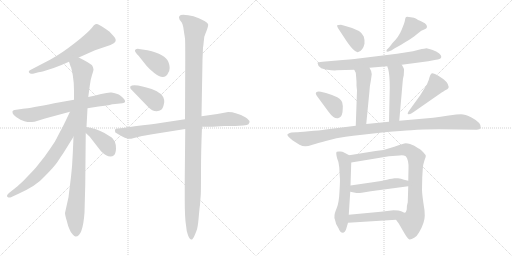
t = 0.00 s
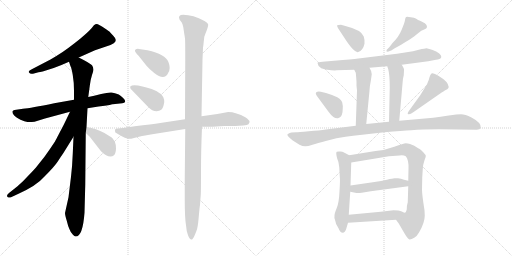
t = 3.14 s
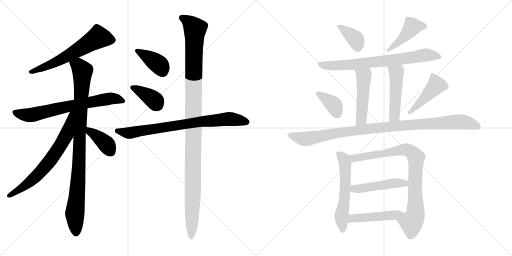
t = 6.27 s
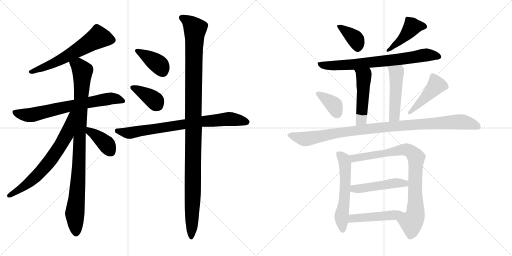
t = 9.41 s
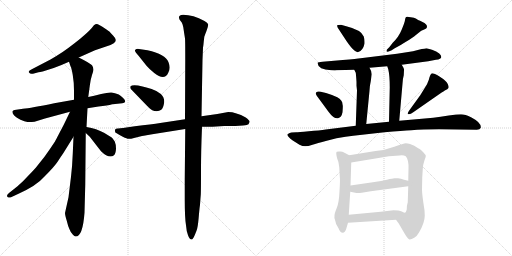
t = 12.55 s
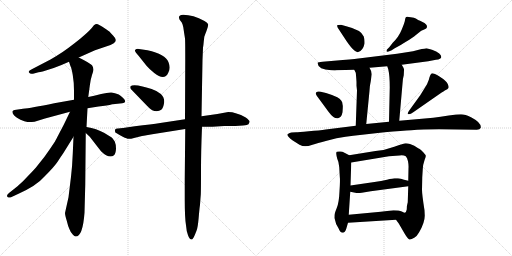
t = 15.69 s

The animated SVG that drew these frames (rendered in a browser with its animation timeline set to each time). Animation: 21 CSS @keyframes rules; one cycle of 15.69 s.

<svg version="1.1" viewBox="0 0 2048 1024" xmlns="http://www.w3.org/2000/svg">
  <g stroke="lightgray" stroke-dasharray="1,1" stroke-width="1" transform="scale(4, 4)">
    <line x1="0" y1="0" x2="256" y2="256"></line>
    <line x1="256" y1="0" x2="0" y2="256"></line>
    <line x1="128" y1="0" x2="128" y2="256"></line>
    <line x1="0" y1="128" x2="256" y2="128"></line>
    <line x1="256" y1="0" x2="512" y2="256"></line>
    <line x1="512" y1="0" x2="256" y2="256"></line>
    <line x1="384" y1="0" x2="384" y2="256"></line>
    <line x1="256" y1="128" x2="512" y2="128"></line>
  </g>
<g transform="scale(1, -1) translate(0, -850)">
   <style type="text/css">
    @keyframes keyframes0 {
      from {
       stroke: black;
       stroke-dashoffset: 614;
       stroke-width: 128;
       }
       67% {
       animation-timing-function: step-end;
       stroke: black;
       stroke-dashoffset: 0;
       stroke-width: 128;
       }
       to {
       stroke: black;
       stroke-width: 1024;
       }
       }
       #make-me-a-hanzi-animation-0 {
         animation: keyframes0 0.749674s both;
         animation-delay: 0.000000s;
         animation-timing-function: linear;
       }
    @keyframes keyframes1 {
      from {
       stroke: black;
       stroke-dashoffset: 702;
       stroke-width: 128;
       }
       70% {
       animation-timing-function: step-end;
       stroke: black;
       stroke-dashoffset: 0;
       stroke-width: 128;
       }
       to {
       stroke: black;
       stroke-width: 1024;
       }
       }
       #make-me-a-hanzi-animation-1 {
         animation: keyframes1 0.821289s both;
         animation-delay: 0.749674s;
         animation-timing-function: linear;
       }
    @keyframes keyframes2 {
      from {
       stroke: black;
       stroke-dashoffset: 963;
       stroke-width: 128;
       }
       76% {
       animation-timing-function: step-end;
       stroke: black;
       stroke-dashoffset: 0;
       stroke-width: 128;
       }
       to {
       stroke: black;
       stroke-width: 1024;
       }
       }
       #make-me-a-hanzi-animation-2 {
         animation: keyframes2 1.033691s both;
         animation-delay: 1.570963s;
         animation-timing-function: linear;
       }
    @keyframes keyframes3 {
      from {
       stroke: black;
       stroke-dashoffset: 686;
       stroke-width: 128;
       }
       69% {
       animation-timing-function: step-end;
       stroke: black;
       stroke-dashoffset: 0;
       stroke-width: 128;
       }
       to {
       stroke: black;
       stroke-width: 1024;
       }
       }
       #make-me-a-hanzi-animation-3 {
         animation: keyframes3 0.808268s both;
         animation-delay: 2.604654s;
         animation-timing-function: linear;
       }
    @keyframes keyframes4 {
      from {
       stroke: black;
       stroke-dashoffset: 388;
       stroke-width: 128;
       }
       56% {
       animation-timing-function: step-end;
       stroke: black;
       stroke-dashoffset: 0;
       stroke-width: 128;
       }
       to {
       stroke: black;
       stroke-width: 1024;
       }
       }
       #make-me-a-hanzi-animation-4 {
         animation: keyframes4 0.565755s both;
         animation-delay: 3.412922s;
         animation-timing-function: linear;
       }
    @keyframes keyframes5 {
      from {
       stroke: black;
       stroke-dashoffset: 389;
       stroke-width: 128;
       }
       56% {
       animation-timing-function: step-end;
       stroke: black;
       stroke-dashoffset: 0;
       stroke-width: 128;
       }
       to {
       stroke: black;
       stroke-width: 1024;
       }
       }
       #make-me-a-hanzi-animation-5 {
         animation: keyframes5 0.566569s both;
         animation-delay: 3.978677s;
         animation-timing-function: linear;
       }
    @keyframes keyframes6 {
      from {
       stroke: black;
       stroke-dashoffset: 387;
       stroke-width: 128;
       }
       56% {
       animation-timing-function: step-end;
       stroke: black;
       stroke-dashoffset: 0;
       stroke-width: 128;
       }
       to {
       stroke: black;
       stroke-width: 1024;
       }
       }
       #make-me-a-hanzi-animation-6 {
         animation: keyframes6 0.564941s both;
         animation-delay: 4.545246s;
         animation-timing-function: linear;
       }
    @keyframes keyframes7 {
      from {
       stroke: black;
       stroke-dashoffset: 782;
       stroke-width: 128;
       }
       72% {
       animation-timing-function: step-end;
       stroke: black;
       stroke-dashoffset: 0;
       stroke-width: 128;
       }
       to {
       stroke: black;
       stroke-width: 1024;
       }
       }
       #make-me-a-hanzi-animation-7 {
         animation: keyframes7 0.886393s both;
         animation-delay: 5.110187s;
         animation-timing-function: linear;
       }
    @keyframes keyframes8 {
      from {
       stroke: black;
       stroke-dashoffset: 1156;
       stroke-width: 128;
       }
       79% {
       animation-timing-function: step-end;
       stroke: black;
       stroke-dashoffset: 0;
       stroke-width: 128;
       }
       to {
       stroke: black;
       stroke-width: 1024;
       }
       }
       #make-me-a-hanzi-animation-8 {
         animation: keyframes8 1.190755s both;
         animation-delay: 5.996580s;
         animation-timing-function: linear;
       }
    @keyframes keyframes9 {
      from {
       stroke: black;
       stroke-dashoffset: 376;
       stroke-width: 128;
       }
       55% {
       animation-timing-function: step-end;
       stroke: black;
       stroke-dashoffset: 0;
       stroke-width: 128;
       }
       to {
       stroke: black;
       stroke-width: 1024;
       }
       }
       #make-me-a-hanzi-animation-9 {
         animation: keyframes9 0.555990s both;
         animation-delay: 7.187335s;
         animation-timing-function: linear;
       }
    @keyframes keyframes10 {
      from {
       stroke: black;
       stroke-dashoffset: 443;
       stroke-width: 128;
       }
       59% {
       animation-timing-function: step-end;
       stroke: black;
       stroke-dashoffset: 0;
       stroke-width: 128;
       }
       to {
       stroke: black;
       stroke-width: 1024;
       }
       }
       #make-me-a-hanzi-animation-10 {
         animation: keyframes10 0.610514s both;
         animation-delay: 7.743325s;
         animation-timing-function: linear;
       }
    @keyframes keyframes11 {
      from {
       stroke: black;
       stroke-dashoffset: 737;
       stroke-width: 128;
       }
       71% {
       animation-timing-function: step-end;
       stroke: black;
       stroke-dashoffset: 0;
       stroke-width: 128;
       }
       to {
       stroke: black;
       stroke-width: 1024;
       }
       }
       #make-me-a-hanzi-animation-11 {
         animation: keyframes11 0.849772s both;
         animation-delay: 8.353839s;
         animation-timing-function: linear;
       }
    @keyframes keyframes12 {
      from {
       stroke: black;
       stroke-dashoffset: 490;
       stroke-width: 128;
       }
       61% {
       animation-timing-function: step-end;
       stroke: black;
       stroke-dashoffset: 0;
       stroke-width: 128;
       }
       to {
       stroke: black;
       stroke-width: 1024;
       }
       }
       #make-me-a-hanzi-animation-12 {
         animation: keyframes12 0.648763s both;
         animation-delay: 9.203611s;
         animation-timing-function: linear;
       }
    @keyframes keyframes13 {
      from {
       stroke: black;
       stroke-dashoffset: 485;
       stroke-width: 128;
       }
       61% {
       animation-timing-function: step-end;
       stroke: black;
       stroke-dashoffset: 0;
       stroke-width: 128;
       }
       to {
       stroke: black;
       stroke-width: 1024;
       }
       }
       #make-me-a-hanzi-animation-13 {
         animation: keyframes13 0.644694s both;
         animation-delay: 9.852374s;
         animation-timing-function: linear;
       }
    @keyframes keyframes14 {
      from {
       stroke: black;
       stroke-dashoffset: 371;
       stroke-width: 128;
       }
       55% {
       animation-timing-function: step-end;
       stroke: black;
       stroke-dashoffset: 0;
       stroke-width: 128;
       }
       to {
       stroke: black;
       stroke-width: 1024;
       }
       }
       #make-me-a-hanzi-animation-14 {
         animation: keyframes14 0.551921s both;
         animation-delay: 10.497068s;
         animation-timing-function: linear;
       }
    @keyframes keyframes15 {
      from {
       stroke: black;
       stroke-dashoffset: 455;
       stroke-width: 128;
       }
       60% {
       animation-timing-function: step-end;
       stroke: black;
       stroke-dashoffset: 0;
       stroke-width: 128;
       }
       to {
       stroke: black;
       stroke-width: 1024;
       }
       }
       #make-me-a-hanzi-animation-15 {
         animation: keyframes15 0.620280s both;
         animation-delay: 11.048989s;
         animation-timing-function: linear;
       }
    @keyframes keyframes16 {
      from {
       stroke: black;
       stroke-dashoffset: 1022;
       stroke-width: 128;
       }
       77% {
       animation-timing-function: step-end;
       stroke: black;
       stroke-dashoffset: 0;
       stroke-width: 128;
       }
       to {
       stroke: black;
       stroke-width: 1024;
       }
       }
       #make-me-a-hanzi-animation-16 {
         animation: keyframes16 1.081706s both;
         animation-delay: 11.669269s;
         animation-timing-function: linear;
       }
    @keyframes keyframes17 {
      from {
       stroke: black;
       stroke-dashoffset: 573;
       stroke-width: 128;
       }
       65% {
       animation-timing-function: step-end;
       stroke: black;
       stroke-dashoffset: 0;
       stroke-width: 128;
       }
       to {
       stroke: black;
       stroke-width: 1024;
       }
       }
       #make-me-a-hanzi-animation-17 {
         animation: keyframes17 0.716309s both;
         animation-delay: 12.750975s;
         animation-timing-function: linear;
       }
    @keyframes keyframes18 {
      from {
       stroke: black;
       stroke-dashoffset: 850;
       stroke-width: 128;
       }
       73% {
       animation-timing-function: step-end;
       stroke: black;
       stroke-dashoffset: 0;
       stroke-width: 128;
       }
       to {
       stroke: black;
       stroke-width: 1024;
       }
       }
       #make-me-a-hanzi-animation-18 {
         animation: keyframes18 0.941732s both;
         animation-delay: 13.467284s;
         animation-timing-function: linear;
       }
    @keyframes keyframes19 {
      from {
       stroke: black;
       stroke-dashoffset: 479;
       stroke-width: 128;
       }
       61% {
       animation-timing-function: step-end;
       stroke: black;
       stroke-dashoffset: 0;
       stroke-width: 128;
       }
       to {
       stroke: black;
       stroke-width: 1024;
       }
       }
       #make-me-a-hanzi-animation-19 {
         animation: keyframes19 0.639811s both;
         animation-delay: 14.409016s;
         animation-timing-function: linear;
       }
    @keyframes keyframes20 {
      from {
       stroke: black;
       stroke-dashoffset: 475;
       stroke-width: 128;
       }
       61% {
       animation-timing-function: step-end;
       stroke: black;
       stroke-dashoffset: 0;
       stroke-width: 128;
       }
       to {
       stroke: black;
       stroke-width: 1024;
       }
       }
       #make-me-a-hanzi-animation-20 {
         animation: keyframes20 0.636556s both;
         animation-delay: 15.048827s;
         animation-timing-function: linear;
       }
</style>
<path d="M 315.0 620.5 L 380.0 649.5 L 442.0 670.5 L 455.0 677.5 Q 472.0 688.5 453.0 707.5 L 440.0 721.5 Q 437.0 724.5 417.0 738.0 Q 397.0 751.5 391.5 753.0 Q 386.0 754.5 381.5 753.0 Q 377.0 751.5 367.0 738.5 Q 349.0 717.5 298.0 677.0 Q 247.0 636.5 202.0 612.5 L 129.0 574.5 Q 111.0 567.5 116.0 560.0 Q 121.0 552.5 132.0 555.5 L 154.0 561.5 Q 165.0 562.5 199.0 573.5 Q 233.0 584.5 246.0 590.5 L 276.0 603.5 L 315.0 620.5 Z" fill="lightgray"></path> 
<path d="M 296.0 451.5 L 217.0 437.5 Q 123.0 418.5 92.0 415.5 L 58.0 410.5 Q 52.0 409.5 50.0 405.5 Q 46.0 390.5 82.0 371.5 Q 99.0 363.5 109.5 362.5 Q 120.0 361.5 138.0 363.5 L 180.0 376.5 L 280.0 403.5 L 350.0 417.5 L 394.0 424.5 Q 430.0 427.5 449.0 433.5 L 451.0 433.5 L 489.0 437.5 Q 499.0 437.5 500.5 443.0 Q 502.0 448.5 492.5 458.0 Q 483.0 467.5 475.0 472.5 Q 459.0 478.5 446.5 480.0 Q 434.0 481.5 404.5 474.0 Q 375.0 466.5 353.0 462.5 L 296.0 451.5 Z" fill="lightgray"></path> 
<path d="M 372.0 581.5 L 368.0 589.5 Q 359.0 598.5 315.0 620.5 C 288.0 634.5 266.0 631.5 276.0 603.5 L 282.0 585.5 Q 286.0 579.5 291.0 550.5 Q 296.0 521.5 296.0 487.5 L 296.0 451.5 L 294.0 303.5 L 291.0 235.5 Q 289.0 184.5 284.0 143.5 L 274.0 61.5 L 260.0 -1.5 Q 260.0 -10.5 267.0 -32.5 Q 272.0 -54.5 278.0 -66.5 Q 282.0 -78.5 291.0 -87.5 Q 299.0 -96.5 303.0 -95.5 Q 331.0 -95.5 338.0 -0.5 L 341.0 111.5 L 343.0 318.5 L 346.0 342.5 L 350.0 417.5 L 353.0 462.5 L 359.0 506.5 Q 362.0 532.5 368.0 550.5 Q 374.0 567.5 374.0 572.5 L 372.0 581.5 Z" fill="lightgray"></path> 
<path d="M 280.0 403.5 L 255.0 351.5 Q 222.0 288.5 220.0 284.5 Q 201.0 255.5 178.0 223.5 L 143.0 179.5 Q 127.0 161.5 109.0 143.5 Q 98.0 130.5 70.0 105.5 L 36.0 78.5 Q 24.0 68.5 30.0 62.5 Q 37.0 57.5 44.0 61.5 L 72.0 74.5 Q 146.0 107.5 178.0 144.5 Q 218.0 184.5 231.0 204.5 Q 243.0 223.5 253.0 237.5 L 294.0 303.5 C 370.0 426.5 293.0 430.5 280.0 403.5 Z" fill="lightgray"></path> 
<path d="M 343.0 318.5 L 359.0 303.5 L 404.0 245.5 Q 437.0 213.5 456.0 229.5 Q 463.0 236.5 464.0 255.5 Q 464.0 273.5 459.0 284.5 Q 453.0 294.5 449.0 298.5 Q 445.0 302.5 416.0 319.5 Q 387.0 335.5 346.0 342.5 C 316.0 347.5 321.0 339.5 343.0 318.5 Z" fill="lightgray"></path> 
<path d="M 590.0 649.5 L 556.0 654.5 Q 547.0 656.5 540.0 650.5 Q 537.0 644.5 555.0 626.5 L 586.0 587.5 Q 596.0 575.5 617.0 558.5 Q 658.0 525.5 673.0 559.5 Q 684.0 576.5 674.0 601.5 Q 662.0 633.5 590.0 649.5 Z" fill="lightgray"></path> 
<path d="M 586.0 429.5 Q 601.0 413.5 609.0 409.5 Q 617.0 405.5 627.0 405.5 Q 637.0 405.5 645.0 411.0 Q 653.0 416.5 657.0 442.5 Q 657.0 462.5 643.5 474.5 Q 630.0 486.5 606.5 494.5 Q 583.0 502.5 570.0 504.5 Q 531.0 514.5 521.0 504.5 L 521.0 498.5 Q 521.0 496.5 530.0 487.5 L 586.0 429.5 Z" fill="lightgray"></path> 
<path d="M 740.0 373.5 L 641.0 358.5 Q 608.0 353.5 539.0 345.5 L 492.0 338.5 L 481.0 337.5 L 473.0 336.5 L 469.0 336.5 Q 456.0 336.5 461.0 321.5 Q 462.0 319.5 482.0 308.5 Q 502.0 297.5 510.5 295.5 Q 519.0 293.5 536.0 298.5 L 568.0 306.5 Q 573.0 307.5 586.0 309.5 L 609.0 313.5 L 741.0 334.5 L 808.0 343.5 L 850.0 343.5 L 897.0 346.5 L 941.0 346.5 L 972.0 348.5 Q 991.0 350.5 994.0 353.5 Q 1000.0 363.5 998.0 365.5 Q 998.0 368.5 983.0 380.5 Q 944.0 402.5 913.0 402.5 Q 860.0 391.5 806.0 385.5 L 740.0 373.5 Z" fill="lightgray"></path> 
<path d="M 812.0 659.5 Q 814.0 671.5 815.0 684.5 L 817.0 701.5 Q 817.0 703.5 825.5 725.0 Q 834.0 746.5 832.5 753.0 Q 831.0 759.5 818.0 766.5 Q 772.0 791.5 733.0 791.5 Q 710.0 791.5 718.0 772.5 L 727.0 760.5 Q 730.0 755.5 733.0 742.5 L 737.0 715.5 Q 739.0 703.5 740.0 696.5 Q 741.0 689.5 741.0 610.5 L 740.0 373.5 L 741.0 334.5 L 739.0 137.5 L 739.0 49.5 Q 739.0 -20.5 744.0 -50.5 Q 746.0 -76.5 752.0 -90.5 Q 762.0 -115.5 771.0 -104.5 Q 775.0 -100.5 780.0 -87.5 L 786.0 -72.5 Q 791.0 -61.5 794.5 -22.5 Q 798.0 16.5 799.0 23.0 Q 800.0 29.5 801.0 44.5 Q 802.0 59.5 803.0 70.5 Q 804.0 81.5 804.0 164.0 Q 804.0 246.5 808.0 343.5 L 806.0 385.5 L 810.0 611.5 L 812.0 659.5 Z" fill="lightgray"></path> 
<path d="M 1357.0 730.0 L 1376.0 701.0 Q 1397.0 668.0 1411.0 654.0 Q 1425.0 639.0 1433.0 642.0 Q 1452.0 648.0 1458.0 675.0 Q 1459.0 692.0 1455.0 704.0 Q 1446.0 730.0 1385.0 745.0 L 1364.0 751.0 Q 1352.0 751.0 1349.0 749.0 Q 1346.0 746.0 1357.0 730.0 Z" fill="lightgray"></path> 
<path d="M 1565.0 648.0 L 1579.0 657.0 Q 1606.0 671.0 1622.0 682.0 Q 1651.0 699.0 1666.0 712.0 L 1685.0 727.0 L 1699.0 733.0 Q 1706.0 737.0 1707.0 739.0 Q 1712.0 752.0 1690.0 762.0 Q 1668.0 772.0 1663.0 776.0 Q 1658.0 779.0 1643.0 781.0 Q 1628.0 785.0 1624.0 782.0 Q 1621.0 779.0 1620.0 770.0 Q 1619.0 761.0 1607.0 732.0 Q 1595.0 702.0 1571.0 679.0 L 1557.0 661.0 L 1547.0 651.0 Q 1545.0 648.0 1547.0 643.0 Q 1548.0 641.0 1565.0 648.0 Z" fill="lightgray"></path> 
<path d="M 1607.0 591.0 L 1713.0 605.0 L 1744.0 611.0 Q 1778.0 615.0 1757.0 636.0 Q 1747.0 645.0 1728.0 651.0 L 1706.0 657.0 Q 1702.0 657.0 1675.0 651.0 L 1652.0 645.0 L 1588.0 635.0 L 1442.0 617.0 Q 1430.0 615.0 1371.0 610.0 L 1290.0 603.0 Q 1273.0 601.0 1271.0 600.0 Q 1270.0 599.0 1271.0 595.0 Q 1272.0 573.0 1325.0 569.0 Q 1344.0 568.0 1346.0 569.0 L 1417.0 571.0 L 1478.0 579.0 L 1549.0 585.0 L 1607.0 591.0 Z" fill="lightgray"></path> 
<path d="M 1417.0 571.0 L 1423.0 559.0 Q 1424.0 552.0 1426.0 523.0 L 1426.0 507.0 L 1428.0 488.0 L 1423.0 347.0 C 1422.0 317.0 1462.0 324.0 1465.0 354.0 L 1478.0 487.0 Q 1479.0 508.0 1483.0 525.0 L 1487.0 553.0 Q 1487.0 565.0 1478.0 579.0 C 1463.0 605.0 1404.0 598.0 1417.0 571.0 Z" fill="lightgray"></path> 
<path d="M 1615.0 549.0 L 1616.0 569.0 Q 1618.0 574.0 1607.0 591.0 C 1591.0 617.0 1540.0 613.0 1549.0 585.0 L 1553.0 573.0 Q 1559.0 548.0 1559.0 501.0 L 1556.0 363.0 C 1555.0 333.0 1594.0 337.0 1597.0 367.0 L 1610.0 515.0 Q 1611.0 536.0 1615.0 549.0 Z" fill="lightgray"></path> 
<path d="M 1267.0 467.0 L 1314.0 403.0 Q 1335.0 374.0 1352.0 377.0 Q 1366.0 380.0 1370.0 401.0 L 1371.0 417.0 Q 1372.0 427.0 1370.0 433.0 Q 1370.0 450.0 1349.0 461.0 L 1328.0 470.0 L 1304.0 478.0 L 1283.0 483.0 Q 1271.0 486.0 1265.0 481.0 Q 1260.0 476.0 1267.0 467.0 Z" fill="lightgray"></path> 
<path d="M 1653.0 401.0 L 1758.0 474.0 Q 1777.0 487.0 1783.0 490.0 Q 1790.0 492.0 1793.0 497.0 Q 1797.0 501.0 1791.0 514.0 Q 1785.0 527.0 1758.0 544.0 Q 1731.0 560.0 1726.0 556.0 Q 1721.0 551.0 1718.0 541.0 Q 1716.0 530.0 1708.0 513.0 L 1681.0 469.0 L 1639.0 411.0 Q 1629.0 397.0 1631.0 395.0 Q 1637.0 389.0 1653.0 401.0 Z" fill="lightgray"></path> 
<path d="M 1423.0 347.0 L 1303.0 332.0 Q 1279.0 328.0 1235.0 325.0 Q 1192.0 321.0 1185.0 321.0 L 1166.0 320.0 Q 1159.0 319.0 1150.0 313.0 Q 1146.0 307.0 1171.0 288.0 L 1198.0 271.0 Q 1210.0 265.0 1221.0 265.0 Q 1232.0 265.0 1250.0 271.0 Q 1268.0 277.0 1307.0 287.0 L 1346.0 297.0 Q 1385.0 304.0 1413.0 307.0 L 1538.0 321.0 Q 1611.0 328.0 1645.0 329.0 Q 1690.0 333.0 1756.0 333.0 L 1907.0 331.0 Q 1920.0 331.0 1923.0 339.0 Q 1926.0 359.0 1886.0 380.0 Q 1860.0 393.0 1844.0 393.0 Q 1829.0 393.0 1795.0 388.0 Q 1761.0 382.0 1733.0 379.0 L 1597.0 367.0 L 1556.0 363.0 L 1465.0 354.0 L 1423.0 347.0 Z" fill="lightgray"></path> 
<path d="M 1357.0 181.0 L 1359.0 145.0 Q 1361.0 130.0 1358.0 85.0 Q 1356.0 39.0 1347.0 18.0 Q 1338.0 -4.0 1338.0 -12.0 Q 1336.0 -18.0 1341.0 -33.0 Q 1342.0 -46.0 1354.0 -63.0 Q 1361.0 -81.0 1371.0 -81.0 Q 1380.0 -80.0 1385.0 -65.0 L 1392.0 -41.0 L 1395.0 -9.0 L 1401.0 83.0 L 1402.0 108.0 L 1405.0 200.0 C 1406.0 224.0 1406.0 224.0 1397.0 229.0 L 1374.0 241.0 Q 1371.0 243.0 1362.0 244.0 Q 1353.0 245.0 1347.0 243.0 Q 1342.0 241.0 1349.0 215.0 Q 1355.0 204.0 1357.0 181.0 Z" fill="lightgray"></path> 
<path d="M 1584.0 -29.0 L 1595.0 -44.0 L 1620.0 -87.0 Q 1632.0 -107.0 1638.0 -108.0 Q 1644.0 -109.0 1657.0 -101.0 Q 1667.0 -96.0 1676.0 -80.0 Q 1699.0 -41.0 1699.0 -13.0 L 1698.0 9.0 Q 1688.0 72.0 1688.0 91.0 L 1689.0 141.0 L 1691.0 173.0 Q 1692.0 193.0 1698.0 209.0 Q 1704.0 224.0 1703.0 227.0 Q 1703.0 230.0 1693.0 241.0 Q 1683.0 252.0 1677.0 255.0 Q 1672.0 257.0 1668.0 260.0 L 1657.0 267.0 L 1640.0 274.0 Q 1631.0 277.0 1623.0 277.0 Q 1615.0 276.0 1577.0 263.0 Q 1540.0 249.0 1502.0 246.0 L 1397.0 229.0 C 1367.0 224.0 1375.0 195.0 1405.0 200.0 L 1556.0 225.0 L 1598.0 228.0 Q 1614.0 230.0 1623.0 225.0 Q 1629.0 220.0 1632.0 205.0 Q 1635.0 189.0 1634.0 177.0 L 1633.0 127.0 L 1633.0 105.0 L 1631.0 41.0 Q 1627.0 29.0 1627.0 12.0 Q 1624.0 -1.0 1620.0 -1.0 C 1609.0 -29.0 1568.0 -7.0 1584.0 -29.0 Z" fill="lightgray"></path> 
<path d="M 1483.0 85.0 L 1633.0 105.0 C 1663.0 109.0 1662.0 120.0 1633.0 127.0 L 1616.0 131.0 Q 1603.0 137.0 1592.0 137.0 L 1578.0 137.0 Q 1572.0 137.0 1548.0 131.0 Q 1525.0 125.0 1498.0 122.0 L 1402.0 108.0 C 1372.0 104.0 1372.0 89.0 1401.0 83.0 L 1421.0 79.0 Q 1429.0 77.0 1447.0 79.0 L 1483.0 85.0 Z" fill="lightgray"></path> 
<path d="M 1392.0 -41.0 L 1584.0 -29.0 C 1614.0 -27.0 1649.0 -10.0 1620.0 -1.0 Q 1617.0 -1.0 1607.0 4.0 Q 1597.0 9.0 1574.0 9.0 L 1523.0 3.0 L 1395.0 -9.0 C 1365.0 -12.0 1362.0 -43.0 1392.0 -41.0 Z" fill="lightgray"></path> 
      <clipPath id="make-me-a-hanzi-clip-0">
      <path d="M 315.0 620.5 L 380.0 649.5 L 442.0 670.5 L 455.0 677.5 Q 472.0 688.5 453.0 707.5 L 440.0 721.5 Q 437.0 724.5 417.0 738.0 Q 397.0 751.5 391.5 753.0 Q 386.0 754.5 381.5 753.0 Q 377.0 751.5 367.0 738.5 Q 349.0 717.5 298.0 677.0 Q 247.0 636.5 202.0 612.5 L 129.0 574.5 Q 111.0 567.5 116.0 560.0 Q 121.0 552.5 132.0 555.5 L 154.0 561.5 Q 165.0 562.5 199.0 573.5 Q 233.0 584.5 246.0 590.5 L 276.0 603.5 L 315.0 620.5 Z" fill="lightgray"></path>
      </clipPath>
      <path clip-path="url(#make-me-a-hanzi-clip-0)" d="M 446.0 691.5 L 393.0 700.5 L 262.0 621.5 L 185.0 583.5 L 123.0 562.5 " fill="none" id="make-me-a-hanzi-animation-0" stroke-dasharray="486 972" stroke-linecap="round"></path>

      <clipPath id="make-me-a-hanzi-clip-1">
      <path d="M 296.0 451.5 L 217.0 437.5 Q 123.0 418.5 92.0 415.5 L 58.0 410.5 Q 52.0 409.5 50.0 405.5 Q 46.0 390.5 82.0 371.5 Q 99.0 363.5 109.5 362.5 Q 120.0 361.5 138.0 363.5 L 180.0 376.5 L 280.0 403.5 L 350.0 417.5 L 394.0 424.5 Q 430.0 427.5 449.0 433.5 L 451.0 433.5 L 489.0 437.5 Q 499.0 437.5 500.5 443.0 Q 502.0 448.5 492.5 458.0 Q 483.0 467.5 475.0 472.5 Q 459.0 478.5 446.5 480.0 Q 434.0 481.5 404.5 474.0 Q 375.0 466.5 353.0 462.5 L 296.0 451.5 Z" fill="lightgray"></path>
      </clipPath>
      <path clip-path="url(#make-me-a-hanzi-clip-1)" d="M 58.0 401.5 L 82.0 392.5 L 128.0 390.5 L 433.0 455.5 L 461.0 456.5 L 493.0 444.5 " fill="none" id="make-me-a-hanzi-animation-1" stroke-dasharray="574 1148" stroke-linecap="round"></path>

      <clipPath id="make-me-a-hanzi-clip-2">
      <path d="M 372.0 581.5 L 368.0 589.5 Q 359.0 598.5 315.0 620.5 C 288.0 634.5 266.0 631.5 276.0 603.5 L 282.0 585.5 Q 286.0 579.5 291.0 550.5 Q 296.0 521.5 296.0 487.5 L 296.0 451.5 L 294.0 303.5 L 291.0 235.5 Q 289.0 184.5 284.0 143.5 L 274.0 61.5 L 260.0 -1.5 Q 260.0 -10.5 267.0 -32.5 Q 272.0 -54.5 278.0 -66.5 Q 282.0 -78.5 291.0 -87.5 Q 299.0 -96.5 303.0 -95.5 Q 331.0 -95.5 338.0 -0.5 L 341.0 111.5 L 343.0 318.5 L 346.0 342.5 L 350.0 417.5 L 353.0 462.5 L 359.0 506.5 Q 362.0 532.5 368.0 550.5 Q 374.0 567.5 374.0 572.5 L 372.0 581.5 Z" fill="lightgray"></path>
      </clipPath>
      <path clip-path="url(#make-me-a-hanzi-clip-2)" d="M 285.0 601.5 L 315.0 586.5 L 330.0 565.5 L 315.0 167.5 L 299.0 -2.5 L 303.0 -81.5 " fill="none" id="make-me-a-hanzi-animation-2" stroke-dasharray="835 1670" stroke-linecap="round"></path>

      <clipPath id="make-me-a-hanzi-clip-3">
      <path d="M 280.0 403.5 L 255.0 351.5 Q 222.0 288.5 220.0 284.5 Q 201.0 255.5 178.0 223.5 L 143.0 179.5 Q 127.0 161.5 109.0 143.5 Q 98.0 130.5 70.0 105.5 L 36.0 78.5 Q 24.0 68.5 30.0 62.5 Q 37.0 57.5 44.0 61.5 L 72.0 74.5 Q 146.0 107.5 178.0 144.5 Q 218.0 184.5 231.0 204.5 Q 243.0 223.5 253.0 237.5 L 294.0 303.5 C 370.0 426.5 293.0 430.5 280.0 403.5 Z" fill="lightgray"></path>
      </clipPath>
      <path clip-path="url(#make-me-a-hanzi-clip-3)" d="M 289.0 399.5 L 266.0 311.5 L 200.0 206.5 L 118.0 121.5 L 37.0 67.5 " fill="none" id="make-me-a-hanzi-animation-3" stroke-dasharray="558 1116" stroke-linecap="round"></path>

      <clipPath id="make-me-a-hanzi-clip-4">
      <path d="M 343.0 318.5 L 359.0 303.5 L 404.0 245.5 Q 437.0 213.5 456.0 229.5 Q 463.0 236.5 464.0 255.5 Q 464.0 273.5 459.0 284.5 Q 453.0 294.5 449.0 298.5 Q 445.0 302.5 416.0 319.5 Q 387.0 335.5 346.0 342.5 C 316.0 347.5 321.0 339.5 343.0 318.5 Z" fill="lightgray"></path>
      </clipPath>
      <path clip-path="url(#make-me-a-hanzi-clip-4)" d="M 353.0 335.5 L 359.0 324.5 L 421.0 278.5 L 443.0 242.5 " fill="none" id="make-me-a-hanzi-animation-4" stroke-dasharray="260 520" stroke-linecap="round"></path>

      <clipPath id="make-me-a-hanzi-clip-5">
      <path d="M 590.0 649.5 L 556.0 654.5 Q 547.0 656.5 540.0 650.5 Q 537.0 644.5 555.0 626.5 L 586.0 587.5 Q 596.0 575.5 617.0 558.5 Q 658.0 525.5 673.0 559.5 Q 684.0 576.5 674.0 601.5 Q 662.0 633.5 590.0 649.5 Z" fill="lightgray"></path>
      </clipPath>
      <path clip-path="url(#make-me-a-hanzi-clip-5)" d="M 547.0 647.5 L 629.0 597.5 L 650.0 566.5 " fill="none" id="make-me-a-hanzi-animation-5" stroke-dasharray="261 522" stroke-linecap="round"></path>

      <clipPath id="make-me-a-hanzi-clip-6">
      <path d="M 586.0 429.5 Q 601.0 413.5 609.0 409.5 Q 617.0 405.5 627.0 405.5 Q 637.0 405.5 645.0 411.0 Q 653.0 416.5 657.0 442.5 Q 657.0 462.5 643.5 474.5 Q 630.0 486.5 606.5 494.5 Q 583.0 502.5 570.0 504.5 Q 531.0 514.5 521.0 504.5 L 521.0 498.5 Q 521.0 496.5 530.0 487.5 L 586.0 429.5 Z" fill="lightgray"></path>
      </clipPath>
      <path clip-path="url(#make-me-a-hanzi-clip-6)" d="M 527.0 501.5 L 602.0 461.5 L 632.0 426.5 " fill="none" id="make-me-a-hanzi-animation-6" stroke-dasharray="259 518" stroke-linecap="round"></path>

      <clipPath id="make-me-a-hanzi-clip-7">
      <path d="M 740.0 373.5 L 641.0 358.5 Q 608.0 353.5 539.0 345.5 L 492.0 338.5 L 481.0 337.5 L 473.0 336.5 L 469.0 336.5 Q 456.0 336.5 461.0 321.5 Q 462.0 319.5 482.0 308.5 Q 502.0 297.5 510.5 295.5 Q 519.0 293.5 536.0 298.5 L 568.0 306.5 Q 573.0 307.5 586.0 309.5 L 609.0 313.5 L 741.0 334.5 L 808.0 343.5 L 850.0 343.5 L 897.0 346.5 L 941.0 346.5 L 972.0 348.5 Q 991.0 350.5 994.0 353.5 Q 1000.0 363.5 998.0 365.5 Q 998.0 368.5 983.0 380.5 Q 944.0 402.5 913.0 402.5 Q 860.0 391.5 806.0 385.5 L 740.0 373.5 Z" fill="lightgray"></path>
      </clipPath>
      <path clip-path="url(#make-me-a-hanzi-clip-7)" d="M 468.0 327.5 L 524.0 319.5 L 803.0 364.5 L 895.0 373.5 L 927.0 374.5 L 988.0 362.5 " fill="none" id="make-me-a-hanzi-animation-7" stroke-dasharray="654 1308" stroke-linecap="round"></path>

      <clipPath id="make-me-a-hanzi-clip-8">
      <path d="M 812.0 659.5 Q 814.0 671.5 815.0 684.5 L 817.0 701.5 Q 817.0 703.5 825.5 725.0 Q 834.0 746.5 832.5 753.0 Q 831.0 759.5 818.0 766.5 Q 772.0 791.5 733.0 791.5 Q 710.0 791.5 718.0 772.5 L 727.0 760.5 Q 730.0 755.5 733.0 742.5 L 737.0 715.5 Q 739.0 703.5 740.0 696.5 Q 741.0 689.5 741.0 610.5 L 740.0 373.5 L 741.0 334.5 L 739.0 137.5 L 739.0 49.5 Q 739.0 -20.5 744.0 -50.5 Q 746.0 -76.5 752.0 -90.5 Q 762.0 -115.5 771.0 -104.5 Q 775.0 -100.5 780.0 -87.5 L 786.0 -72.5 Q 791.0 -61.5 794.5 -22.5 Q 798.0 16.5 799.0 23.0 Q 800.0 29.5 801.0 44.5 Q 802.0 59.5 803.0 70.5 Q 804.0 81.5 804.0 164.0 Q 804.0 246.5 808.0 343.5 L 806.0 385.5 L 810.0 611.5 L 812.0 659.5 Z" fill="lightgray"></path>
      </clipPath>
      <path clip-path="url(#make-me-a-hanzi-clip-8)" d="M 728.0 779.5 L 750.0 766.5 L 781.0 732.5 L 774.0 555.5 L 772.0 93.5 L 764.0 -95.5 " fill="none" id="make-me-a-hanzi-animation-8" stroke-dasharray="1028 2056" stroke-linecap="round"></path>

      <clipPath id="make-me-a-hanzi-clip-9">
      <path d="M 1357.0 730.0 L 1376.0 701.0 Q 1397.0 668.0 1411.0 654.0 Q 1425.0 639.0 1433.0 642.0 Q 1452.0 648.0 1458.0 675.0 Q 1459.0 692.0 1455.0 704.0 Q 1446.0 730.0 1385.0 745.0 L 1364.0 751.0 Q 1352.0 751.0 1349.0 749.0 Q 1346.0 746.0 1357.0 730.0 Z" fill="lightgray"></path>
      </clipPath>
      <path clip-path="url(#make-me-a-hanzi-clip-9)" d="M 1357.0 746.0 L 1419.0 697.0 L 1428.0 682.0 L 1431.0 659.0 " fill="none" id="make-me-a-hanzi-animation-9" stroke-dasharray="248 496" stroke-linecap="round"></path>

      <clipPath id="make-me-a-hanzi-clip-10">
      <path d="M 1565.0 648.0 L 1579.0 657.0 Q 1606.0 671.0 1622.0 682.0 Q 1651.0 699.0 1666.0 712.0 L 1685.0 727.0 L 1699.0 733.0 Q 1706.0 737.0 1707.0 739.0 Q 1712.0 752.0 1690.0 762.0 Q 1668.0 772.0 1663.0 776.0 Q 1658.0 779.0 1643.0 781.0 Q 1628.0 785.0 1624.0 782.0 Q 1621.0 779.0 1620.0 770.0 Q 1619.0 761.0 1607.0 732.0 Q 1595.0 702.0 1571.0 679.0 L 1557.0 661.0 L 1547.0 651.0 Q 1545.0 648.0 1547.0 643.0 Q 1548.0 641.0 1565.0 648.0 Z" fill="lightgray"></path>
      </clipPath>
      <path clip-path="url(#make-me-a-hanzi-clip-10)" d="M 1697.0 744.0 L 1649.0 743.0 L 1618.0 704.0 L 1549.0 647.0 " fill="none" id="make-me-a-hanzi-animation-10" stroke-dasharray="315 630" stroke-linecap="round"></path>

      <clipPath id="make-me-a-hanzi-clip-11">
      <path d="M 1607.0 591.0 L 1713.0 605.0 L 1744.0 611.0 Q 1778.0 615.0 1757.0 636.0 Q 1747.0 645.0 1728.0 651.0 L 1706.0 657.0 Q 1702.0 657.0 1675.0 651.0 L 1652.0 645.0 L 1588.0 635.0 L 1442.0 617.0 Q 1430.0 615.0 1371.0 610.0 L 1290.0 603.0 Q 1273.0 601.0 1271.0 600.0 Q 1270.0 599.0 1271.0 595.0 Q 1272.0 573.0 1325.0 569.0 Q 1344.0 568.0 1346.0 569.0 L 1417.0 571.0 L 1478.0 579.0 L 1549.0 585.0 L 1607.0 591.0 Z" fill="lightgray"></path>
      </clipPath>
      <path clip-path="url(#make-me-a-hanzi-clip-11)" d="M 1275.0 598.0 L 1298.0 588.0 L 1333.0 587.0 L 1583.0 611.0 L 1691.0 629.0 L 1751.0 623.0 " fill="none" id="make-me-a-hanzi-animation-11" stroke-dasharray="609 1218" stroke-linecap="round"></path>

      <clipPath id="make-me-a-hanzi-clip-12">
      <path d="M 1417.0 571.0 L 1423.0 559.0 Q 1424.0 552.0 1426.0 523.0 L 1426.0 507.0 L 1428.0 488.0 L 1423.0 347.0 C 1422.0 317.0 1462.0 324.0 1465.0 354.0 L 1478.0 487.0 Q 1479.0 508.0 1483.0 525.0 L 1487.0 553.0 Q 1487.0 565.0 1478.0 579.0 C 1463.0 605.0 1404.0 598.0 1417.0 571.0 Z" fill="lightgray"></path>
      </clipPath>
      <path clip-path="url(#make-me-a-hanzi-clip-12)" d="M 1425.0 568.0 L 1455.0 545.0 L 1446.0 378.0 L 1429.0 355.0 " fill="none" id="make-me-a-hanzi-animation-12" stroke-dasharray="362 724" stroke-linecap="round"></path>

      <clipPath id="make-me-a-hanzi-clip-13">
      <path d="M 1615.0 549.0 L 1616.0 569.0 Q 1618.0 574.0 1607.0 591.0 C 1591.0 617.0 1540.0 613.0 1549.0 585.0 L 1553.0 573.0 Q 1559.0 548.0 1559.0 501.0 L 1556.0 363.0 C 1555.0 333.0 1594.0 337.0 1597.0 367.0 L 1610.0 515.0 Q 1611.0 536.0 1615.0 549.0 Z" fill="lightgray"></path>
      </clipPath>
      <path clip-path="url(#make-me-a-hanzi-clip-13)" d="M 1557.0 581.0 L 1585.0 559.0 L 1586.0 551.0 L 1578.0 391.0 L 1562.0 371.0 " fill="none" id="make-me-a-hanzi-animation-13" stroke-dasharray="357 714" stroke-linecap="round"></path>

      <clipPath id="make-me-a-hanzi-clip-14">
      <path d="M 1267.0 467.0 L 1314.0 403.0 Q 1335.0 374.0 1352.0 377.0 Q 1366.0 380.0 1370.0 401.0 L 1371.0 417.0 Q 1372.0 427.0 1370.0 433.0 Q 1370.0 450.0 1349.0 461.0 L 1328.0 470.0 L 1304.0 478.0 L 1283.0 483.0 Q 1271.0 486.0 1265.0 481.0 Q 1260.0 476.0 1267.0 467.0 Z" fill="lightgray"></path>
      </clipPath>
      <path clip-path="url(#make-me-a-hanzi-clip-14)" d="M 1272.0 475.0 L 1336.0 429.0 L 1348.0 395.0 " fill="none" id="make-me-a-hanzi-animation-14" stroke-dasharray="243 486" stroke-linecap="round"></path>

      <clipPath id="make-me-a-hanzi-clip-15">
      <path d="M 1653.0 401.0 L 1758.0 474.0 Q 1777.0 487.0 1783.0 490.0 Q 1790.0 492.0 1793.0 497.0 Q 1797.0 501.0 1791.0 514.0 Q 1785.0 527.0 1758.0 544.0 Q 1731.0 560.0 1726.0 556.0 Q 1721.0 551.0 1718.0 541.0 Q 1716.0 530.0 1708.0 513.0 L 1681.0 469.0 L 1639.0 411.0 Q 1629.0 397.0 1631.0 395.0 Q 1637.0 389.0 1653.0 401.0 Z" fill="lightgray"></path>
      </clipPath>
      <path clip-path="url(#make-me-a-hanzi-clip-15)" d="M 1729.0 549.0 L 1744.0 507.0 L 1636.0 397.0 " fill="none" id="make-me-a-hanzi-animation-15" stroke-dasharray="327 654" stroke-linecap="round"></path>

      <clipPath id="make-me-a-hanzi-clip-16">
      <path d="M 1423.0 347.0 L 1303.0 332.0 Q 1279.0 328.0 1235.0 325.0 Q 1192.0 321.0 1185.0 321.0 L 1166.0 320.0 Q 1159.0 319.0 1150.0 313.0 Q 1146.0 307.0 1171.0 288.0 L 1198.0 271.0 Q 1210.0 265.0 1221.0 265.0 Q 1232.0 265.0 1250.0 271.0 Q 1268.0 277.0 1307.0 287.0 L 1346.0 297.0 Q 1385.0 304.0 1413.0 307.0 L 1538.0 321.0 Q 1611.0 328.0 1645.0 329.0 Q 1690.0 333.0 1756.0 333.0 L 1907.0 331.0 Q 1920.0 331.0 1923.0 339.0 Q 1926.0 359.0 1886.0 380.0 Q 1860.0 393.0 1844.0 393.0 Q 1829.0 393.0 1795.0 388.0 Q 1761.0 382.0 1733.0 379.0 L 1597.0 367.0 L 1556.0 363.0 L 1465.0 354.0 L 1423.0 347.0 Z" fill="lightgray"></path>
      </clipPath>
      <path clip-path="url(#make-me-a-hanzi-clip-16)" d="M 1157.0 311.0 L 1219.0 294.0 L 1343.0 318.0 L 1490.0 337.0 L 1821.0 362.0 L 1867.0 359.0 L 1913.0 343.0 " fill="none" id="make-me-a-hanzi-animation-16" stroke-dasharray="894 1788" stroke-linecap="round"></path>

      <clipPath id="make-me-a-hanzi-clip-17">
      <path d="M 1357.0 181.0 L 1359.0 145.0 Q 1361.0 130.0 1358.0 85.0 Q 1356.0 39.0 1347.0 18.0 Q 1338.0 -4.0 1338.0 -12.0 Q 1336.0 -18.0 1341.0 -33.0 Q 1342.0 -46.0 1354.0 -63.0 Q 1361.0 -81.0 1371.0 -81.0 Q 1380.0 -80.0 1385.0 -65.0 L 1392.0 -41.0 L 1395.0 -9.0 L 1401.0 83.0 L 1402.0 108.0 L 1405.0 200.0 C 1406.0 224.0 1406.0 224.0 1397.0 229.0 L 1374.0 241.0 Q 1371.0 243.0 1362.0 244.0 Q 1353.0 245.0 1347.0 243.0 Q 1342.0 241.0 1349.0 215.0 Q 1355.0 204.0 1357.0 181.0 Z" fill="lightgray"></path>
      </clipPath>
      <path clip-path="url(#make-me-a-hanzi-clip-17)" d="M 1355.0 237.0 L 1380.0 201.0 L 1381.0 103.0 L 1366.0 -17.0 L 1370.0 -71.0 " fill="none" id="make-me-a-hanzi-animation-17" stroke-dasharray="445 890" stroke-linecap="round"></path>

      <clipPath id="make-me-a-hanzi-clip-18">
      <path d="M 1584.0 -29.0 L 1595.0 -44.0 L 1620.0 -87.0 Q 1632.0 -107.0 1638.0 -108.0 Q 1644.0 -109.0 1657.0 -101.0 Q 1667.0 -96.0 1676.0 -80.0 Q 1699.0 -41.0 1699.0 -13.0 L 1698.0 9.0 Q 1688.0 72.0 1688.0 91.0 L 1689.0 141.0 L 1691.0 173.0 Q 1692.0 193.0 1698.0 209.0 Q 1704.0 224.0 1703.0 227.0 Q 1703.0 230.0 1693.0 241.0 Q 1683.0 252.0 1677.0 255.0 Q 1672.0 257.0 1668.0 260.0 L 1657.0 267.0 L 1640.0 274.0 Q 1631.0 277.0 1623.0 277.0 Q 1615.0 276.0 1577.0 263.0 Q 1540.0 249.0 1502.0 246.0 L 1397.0 229.0 C 1367.0 224.0 1375.0 195.0 1405.0 200.0 L 1556.0 225.0 L 1598.0 228.0 Q 1614.0 230.0 1623.0 225.0 Q 1629.0 220.0 1632.0 205.0 Q 1635.0 189.0 1634.0 177.0 L 1633.0 127.0 L 1633.0 105.0 L 1631.0 41.0 Q 1627.0 29.0 1627.0 12.0 Q 1624.0 -1.0 1620.0 -1.0 C 1609.0 -29.0 1568.0 -7.0 1584.0 -29.0 Z" fill="lightgray"></path>
      </clipPath>
      <path clip-path="url(#make-me-a-hanzi-clip-18)" d="M 1406.0 224.0 L 1425.0 218.0 L 1619.0 252.0 L 1643.0 244.0 L 1661.0 225.0 L 1663.0 14.0 L 1658.0 -16.0 L 1646.0 -39.0 L 1640.0 -97.0 " fill="none" id="make-me-a-hanzi-animation-18" stroke-dasharray="722 1444" stroke-linecap="round"></path>

      <clipPath id="make-me-a-hanzi-clip-19">
      <path d="M 1483.0 85.0 L 1633.0 105.0 C 1663.0 109.0 1662.0 120.0 1633.0 127.0 L 1616.0 131.0 Q 1603.0 137.0 1592.0 137.0 L 1578.0 137.0 Q 1572.0 137.0 1548.0 131.0 Q 1525.0 125.0 1498.0 122.0 L 1402.0 108.0 C 1372.0 104.0 1372.0 89.0 1401.0 83.0 L 1421.0 79.0 Q 1429.0 77.0 1447.0 79.0 L 1483.0 85.0 Z" fill="lightgray"></path>
      </clipPath>
      <path clip-path="url(#make-me-a-hanzi-clip-19)" d="M 1407.0 89.0 L 1417.0 95.0 L 1627.0 122.0 " fill="none" id="make-me-a-hanzi-animation-19" stroke-dasharray="351 702" stroke-linecap="round"></path>

      <clipPath id="make-me-a-hanzi-clip-20">
      <path d="M 1392.0 -41.0 L 1584.0 -29.0 C 1614.0 -27.0 1649.0 -10.0 1620.0 -1.0 Q 1617.0 -1.0 1607.0 4.0 Q 1597.0 9.0 1574.0 9.0 L 1523.0 3.0 L 1395.0 -9.0 C 1365.0 -12.0 1362.0 -43.0 1392.0 -41.0 Z" fill="lightgray"></path>
      </clipPath>
      <path clip-path="url(#make-me-a-hanzi-clip-20)" d="M 1399.0 -36.0 L 1418.0 -22.0 L 1575.0 -11.0 L 1612.0 -3.0 " fill="none" id="make-me-a-hanzi-animation-20" stroke-dasharray="347 694" stroke-linecap="round"></path>

</g>
</svg>
